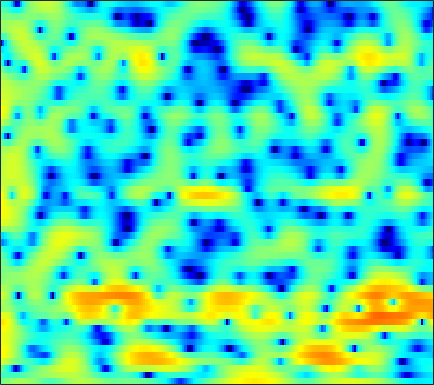

Source data for this figure (header and first rows):
-1.1065, -0.6111, -0.043921, 0.40238, 0.69742, 1.0225, 1.2642, 1.3925, 1.5122, 1.5396, 1.5122, 1.4358, 1.2652, 1.0442, 0.81096, 0.44001, 0.016456, -0.33904, -0.83424, -1.3316, -1.8178, -2.1189, -2.3792, -2.4419
-2.977, -2.944, -2.964, -3.037, -3.111, -3.188, -3.201, -3.145, -2.983, -2.695, -2.324, -2.001, -1.559, -1.125, -0.8075, -0.4074, -0.04924, 0.1902, 0.4792, 0.7464, 0.9937, 1.165, 1.383, 1.606
-0.7336, -1.54, -2.956, -4.866, -6.752, -10.36, -16.23, -21.64, -15.56, -10.41, -7.322, -5.677, -4.062, -2.854, -2.152, -1.396, -0.7835, -0.3979, 0.0746, 0.523, 0.9548, 1.293, 1.75, 2.184
4.152, 3.705, 2.985, 2.203, 1.576, 0.7615, -0.0268, -0.526, -1.058, -1.486, -1.844, -2.101, -2.476, -2.959, -3.38, -4.035, -4.814, -5.451, -6.28, -6.724, -6.643, -6.03, -4.638, -2.99
6.122, 5.782, 5.213, 4.506, 3.904, 2.985, 1.936, 1.059, -0.2318, -1.701, -3.361, -4.744, -6.692, -8.737, -10.13, -11.43, -12.18, -12.61, -13.41, -14.4, -14.95, -14.08, -11.36, -8.219
6.077, 5.772, 5.263, 4.608, 4.023, 3.078, 1.974, 1.023, -0.4264, -2.154, -4.161, -5.884, -8.473, -11.1, -12.55, -13.01, -11.82, -10.74, -9.389, -8.269, -7.24, -6.447, -5.42, -4.385
5.119, 4.927, 4.561, 4.047, 3.6, 2.897, 2.1, 1.433, 0.4778, -0.5204, -1.523, -2.255, -3.166, -3.949, -4.399, -4.858, -5.11, -5.188, -5.121, -4.933, -4.674, -4.412, -4.016, -3.563
5.061, 4.895, 4.566, 4.118, 3.721, 3.092, 2.377, 1.801, 1.005, 0.1822, -0.6579, -1.268, -2.077, -2.83, -3.364, -4.001, -4.519, -4.836, -5.149, -5.325, -5.287, -5.184, -4.93, -4.633
6.056, 5.82, 5.384, 4.784, 4.243, 3.428, 2.508, 1.778, 0.7593, -0.2464, -1.211, -1.888, -2.755, -3.664, -4.354, -5.418, -6.689, -7.768, -9.089, -9.944, -9.889, -9.261, -8.03, -6.869
7.059, 6.799, 6.268, 5.485, 4.705, 3.396, 1.713, 0.2278, -2.006, -4.158, -5.557, -5.722, -5.271, -4.828, -4.794, -5.286, -6.433, -7.814, -10.6, -13.79, -13.1, -10.47, -7.451, -5.452
4.455, 4.625, 4.494, 3.963, 3.278, 1.997, 0.2127, -1.504, -4.452, -7.973, -9.713, -8.499, -6.06, -4.266, -3.28, -2.493, -2.098, -1.988, -1.99, -1.866, -1.622, -1.293, -0.8167, -0.3931
0.7925, 1.178, 1.312, 1.1, 0.7358, 0.07355, -0.7292, -1.34, -2.071, -2.574, -2.752, -2.697, -2.437, -2.01, -1.677, -1.283, -0.9697, -0.8141, -0.6164, -0.5149, -0.4117, -0.3365, -0.2081, 0.01909
1.748, 1.645, 1.237, 0.5495, -0.1352, -1.224, -2.354, -3.076, -3.606, -3.475, -2.87, -2.241, -1.414, -0.6607, -0.2157, 0.2055, 0.4235, 0.4318, 0.2646, -0.1132, -0.6586, -1.119, -1.669, -1.985
3.773, 3.417, 2.645, 1.437, 0.1658, -2.242, -6.059, -10.9, -29.22, -10.67, -5.095, -2.676, -0.4889, 0.9597, 1.649, 2.182, 2.302, 2.134, 1.55, 0.4822, -1.193, -3.003, -6.779, -14.63
2.267, 2.121, 1.755, 1.173, 0.6028, -0.2627, -1.133, -1.659, -1.942, -1.651, -0.943, -0.2909, 0.5299, 1.175, 1.516, 1.753, 1.725, 1.533, 1.024, 0.2537, -0.7616, -1.649, -2.847, -3.763
0.4094, 0.6168, 0.7625, 0.7894, 0.7535, 0.6645, 0.5818, 0.5529, 0.5763, 0.698, 0.8978, 1.08, 1.317, 1.511, 1.61, 1.647, 1.547, 1.378, 1.015, 0.5045, -0.1275, -0.6749, -1.434, -2.204
-0.5212, -0.1229, 0.2297, 0.4441, 0.5435, 0.6237, 0.6924, 0.7531, 0.8749, 1.041, 1.251, 1.427, 1.662, 1.875, 1.995, 2.08, 2.064, 1.964, 1.714, 1.305, 0.7228, 0.1635, -0.7785, -1.973
-0.5298, -0.3671, -0.3245, -0.434, -0.5843, -0.8051, -0.9797, -1.023, -0.929, -0.6327, -0.1652, 0.2453, 0.8223, 1.379, 1.745, 2.141, 2.413, 2.522, 2.528, 2.361, 2.007, 1.604, 0.8545, -0.1446
-0.5174, -0.8754, -1.554, -2.497, -3.389, -4.81, -6.361, -7.3, -7.575, -6.473, -4.725, -3.399, -1.807, -0.4851, 0.3407, 1.253, 1.958, 2.365, 2.749, 2.964, 3.005, 2.921, 2.667, 2.243
-1.384, -2.07, -3.155, -4.538, -5.876, -8.279, -11.86, -15.77, -18.64, -13.16, -8.919, -6.684, -4.475, -2.807, -1.787, -0.6309, 0.3469, 0.9896, 1.733, 2.341, 2.808, 3.066, 3.279, 3.335
-3.455, -4.107, -4.792, -5.354, -5.761, -6.356, -6.929, -7.249, -7.377, -7.115, -6.598, -6.15, -5.554, -4.934, -4.402, -3.545, -2.497, -1.62, -0.43, 0.6926, 1.686, 2.313, 2.986, 3.48
-10.7, -11.48, -9.519, -7.305, -6.12, -5.107, -4.606, -4.463, -4.55, -4.915, -5.598, -6.37, -7.832, -9.796, -11.21, -11.23, -8.585, -6.263, -3.551, -1.383, 0.3342, 1.384, 2.514, 3.382
-7.05, -7.581, -6.293, -4.526, -3.474, -2.525, -2.063, -1.995, -2.24, -2.866, -3.905, -5, -6.954, -9.535, -11.52, -12.07, -9.448, -7.114, -4.467, -2.354, -0.6463, 0.4265, 1.624, 2.595
1.434, 1.127, 0.9203, 0.8768, 0.8739, 0.824, 0.66, 0.4237, -0.04794, -0.7135, -1.552, -2.262, -3.269, -4.202, -4.743, -5.143, -5.095, -4.81, -4.159, -3.29, -2.331, -1.588, -0.6182, 0.2819
4.513, 4.259, 3.922, 3.582, 3.312, 2.907, 2.426, 2.003, 1.336, 0.5453, -0.3764, -1.145, -2.27, -3.475, -4.425, -5.676, -6.827, -7.494, -7.911, -7.632, -6.737, -5.84, -4.603, -3.455
5.631, 5.386, 5.011, 4.589, 4.241, 3.731, 3.153, 2.669, 1.927, 1.048, 0.008391, -0.9032, -2.331, -4.073, -5.645, -8.254, -11.86, -15.7, -23.55, -19.95, -14.14, -11.52, -9.076, -7.375
5.837, 5.529, 5.059, 4.545, 4.151, 3.632, 3.126, 2.732, 2.162, 1.482, 0.6339, -0.1483, -1.425, -3.006, -4.401, -6.577, -8.993, -10.79, -12.57, -12.98, -12.21, -11.36, -10.28, -9.373
5.871, 5.335, 4.455, 3.503, 2.862, 2.288, 2.121, 2.183, 2.328, 2.351, 2.115, 1.733, 0.9361, -0.1765, -1.211, -2.807, -4.569, -5.938, -7.701, -9.202, -10.23, -10.56, -10.58, -10.31
5.987, 5.11, 3.186, 0.0485, -3.414, -7.247, -3.372, -0.3597, 2.206, 3.621, 4.245, 4.31, 3.94, 3.097, 2.171, 0.5748, -1.506, -3.436, -6.639, -10.95, -16.89, -19.41, -15.29, -12.02
4.202, 3.821, 2.759, 1.159, -0.1047, -0.9405, -0.1053, 1.084, 2.551, 3.532, 3.99, 4.01, 3.639, 2.831, 1.957, 0.427, -1.499, -3.226, -5.88, -8.805, -11.4, -12.39, -12.26, -11.29
2.893, 3.077, 3.107, 3.003, 2.906, 2.841, 2.894, 2.989, 3.112, 3.133, 2.966, 2.68, 2.061, 1.172, 0.3236, -1.04, -2.659, -4, -5.912, -7.857, -9.705, -10.9, -12.04, -12.48
2.753, 3.066, 3.371, 3.562, 3.64, 3.673, 3.635, 3.551, 3.347, 3.021, 2.546, 2.082, 1.308, 0.3451, -0.5058, -1.82, -3.346, -4.634, -6.587, -8.879, -11.68, -14.33, -18.98, -23.58
2.521, 2.925, 3.357, 3.657, 3.797, 3.87, 3.805, 3.667, 3.359, 2.903, 2.293, 1.737, 0.8726, -0.1393, -0.9813, -2.212, -3.551, -4.638, -6.209, -7.956, -9.908, -11.55, -13.66, -14.74
1.987, 2.547, 3.122, 3.523, 3.711, 3.819, 3.76, 3.606, 3.251, 2.719, 1.998, 1.332, 0.2869, -0.9002, -1.847, -3.099, -4.272, -5.025, -5.829, -6.424, -6.858, -7.085, -7.231, -7.159
1.641, 2.227, 2.812, 3.219, 3.421, 3.563, 3.559, 3.444, 3.119, 2.567, 1.755, 0.9464, -0.4375, -2.205, -3.796, -6.177, -8.339, -9.1, -8.548, -7.166, -5.839, -4.997, -4.11, -3.427
1.233, 1.452, 1.685, 1.909, 2.1, 2.365, 2.586, 2.675, 2.63, 2.335, 1.733, 1.042, -0.2727, -2.177, -4.139, -7.871, -13.55, -16.27, -11.13, -6.944, -4.313, -2.95, -1.634, -0.729
-0.863, -1.636, -2.531, -2.787, -2.395, -1.367, -0.2427, 0.4791, 1.18, 1.551, 1.581, 1.395, 0.8866, 0.1265, -0.563, -1.503, -2.197, -2.375, -2.087, -1.382, -0.529, 0.06019, 0.7144, 1.181
-3.492, -6.274, -12.91, -27.43, -12.81, -6.653, -3.451, -1.887, -0.4531, 0.4777, 1.042, 1.275, 1.396, 1.362, 1.279, 1.143, 1.049, 1.035, 1.12, 1.3, 1.521, 1.692, 1.854, 1.899
-0.7592, -2.039, -3.613, -4.431, -4.34, -3.574, -2.586, -1.863, -1.01, -0.2945, 0.2972, 0.651, 0.9955, 1.196, 1.274, 1.317, 1.319, 1.327, 1.374, 1.476, 1.603, 1.699, 1.775, 1.725
2.908, 2.192, 1.187, 0.1848, -0.5338, -1.419, -2.104, -2.36, -2.265, -1.717, -0.9621, -0.4188, 0.1207, 0.3751, 0.3744, 0.1853, -0.1254, -0.3284, -0.4333, -0.2427, 0.2025, 0.5862, 1.061, 1.363
5.521, 4.906, 3.788, 2.238, 0.7129, -2.019, -6.046, -10.09, -10.83, -6.117, -2.963, -1.531, -0.5083, -0.296, -0.6367, -1.781, -3.723, -5.626, -7.559, -6.408, -3.699, -1.952, -0.2415, 0.8764
5.687, 5.303, 4.46, 3.215, 1.99, -0.05495, -2.416, -3.931, -4.441, -3.22, -1.743, -0.9338, -0.4176, -0.5558, -1.105, -2.524, -4.856, -7.223, -9.942, -8.603, -5.535, -3.691, -1.966, -0.8889
4.387, 4.295, 3.949, 3.398, 2.875, 2.112, 1.383, 0.9331, 0.5444, 0.3942, 0.3552, 0.3253, 0.1941, -0.1381, -0.5312, -1.21, -2.019, -2.603, -3.188, -3.459, -3.486, -3.464, -3.496, -3.698
3.534, 3.572, 3.483, 3.259, 3.031, 2.683, 2.319, 2.058, 1.749, 1.48, 1.244, 1.064, 0.8055, 0.5022, 0.23, -0.1933, -0.6709, -1.065, -1.631, -2.261, -3.009, -3.702, -4.902, -6.532
3.136, 3.141, 3.053, 2.875, 2.703, 2.434, 2.147, 1.936, 1.665, 1.419, 1.214, 1.081, 0.9125, 0.7533, 0.621, 0.3956, 0.1079, -0.17, -0.6539, -1.296, -2.141, -2.942, -4.32, -6.156
2.794, 2.649, 2.392, 2.092, 1.841, 1.489, 1.126, 0.8554, 0.52, 0.259, 0.09956, 0.07437, 0.1553, 0.3214, 0.4698, 0.6461, 0.7263, 0.7043, 0.5385, 0.1974, -0.3295, -0.8384, -1.66, -2.625
2.008, 1.574, 0.9904, 0.4481, 0.07129, -0.404, -0.923, -1.385, -2.077, -2.768, -3.179, -3.101, -2.404, -1.325, -0.484, 0.5088, 1.246, 1.617, 1.884, 1.907, 1.723, 1.466, 1.027, 0.5235
-0.04406, -1.194, -2.639, -3.591, -3.809, -3.737, -3.768, -4.144, -5.479, -8.349, -14.12, -16.56, -8.808, -3.91, -1.532, 0.6203, 2.015, 2.68, 3.167, 3.292, 3.139, 2.885, 2.433, 1.953
-2.866, -5.658, -11.93, -24.27, -13.61, -7.723, -5.076, -4.122, -3.841, -4.246, -4.699, -4.378, -2.674, -0.4923, 0.9862, 2.503, 3.487, 3.904, 4.061, 3.784, 3.124, 2.408, 1.232, 0.007339
-3.359, -4.591, -5.936, -6.332, -5.72, -4.239, -2.654, -1.657, -0.6131, 0.1649, 0.8404, 1.347, 2.052, 2.766, 3.232, 3.695, 3.911, 3.867, 3.501, 2.702, 1.366, -0.06772, -2.872, -7.453
-6.946, -6.804, -5.816, -4.465, -3.402, -2.05, -0.8035, 0.02005, 0.9773, 1.73, 2.303, 2.647, 2.973, 3.172, 3.221, 3.155, 2.925, 2.629, 2.051, 1.244, 0.1443, -0.9073, -2.583, -4.429
-24.69, -13.54, -7.55, -4.214, -2.478, -0.7151, 0.6053, 1.377, 2.16, 2.705, 3.022, 3.114, 3.068, 2.824, 2.539, 2.042, 1.456, 1.007, 0.433, -0.06163, -0.4934, -0.8179, -1.234, -1.645
-3.585, -3.164, -2.036, -0.7057, 0.2371, 1.331, 2.195, 2.696, 3.147, 3.367, 3.353, 3.165, 2.674, 1.877, 1.074, -0.2561, -1.772, -2.83, -3.687, -3.613, -2.899, -2.26, -1.569, -1.123
0.6369, 0.7954, 1.14, 1.577, 1.929, 2.373, 2.739, 2.941, 3.089, 3.058, 2.809, 2.459, 1.701, 0.5412, -0.7004, -3.042, -6.725, -11.39, -30.44, -12.45, -6.771, -4.415, -2.442, -1.278
1.015, 1.112, 1.242, 1.373, 1.466, 1.576, 1.671, 1.72, 1.752, 1.713, 1.551, 1.33, 0.8542, 0.1252, -0.6109, -1.865, -3.319, -4.333, -5.015, -4.555, -3.335, -2.36, -1.252, -0.4747
-0.1392, -0.1422, -0.2242, -0.3712, -0.5101, -0.692, -0.8128, -0.8279, -0.7344, -0.5136, -0.2315, -0.04305, 0.1404, 0.1958, 0.1598, 0.02204, -0.1415, -0.2308, -0.2305, -0.07225, 0.214, 0.4711, 0.789, 1.008
-1.863, -2.02, -2.396, -2.994, -3.593, -4.538, -5.439, -5.785, -5.466, -4.359, -2.962, -1.969, -0.8498, 0.02005, 0.519, 1.036, 1.412, 1.634, 1.872, 2.082, 2.245, 2.332, 2.379, 2.324
-4.149, -4.238, -4.54, -5.288, -6.308, -8.696, -13.37, -21.55, -17.89, -9.581, -5.489, -3.444, -1.504, -0.127, 0.6414, 1.425, 2.005, 2.345, 2.699, 2.957, 3.131, 3.194, 3.18, 3.036
